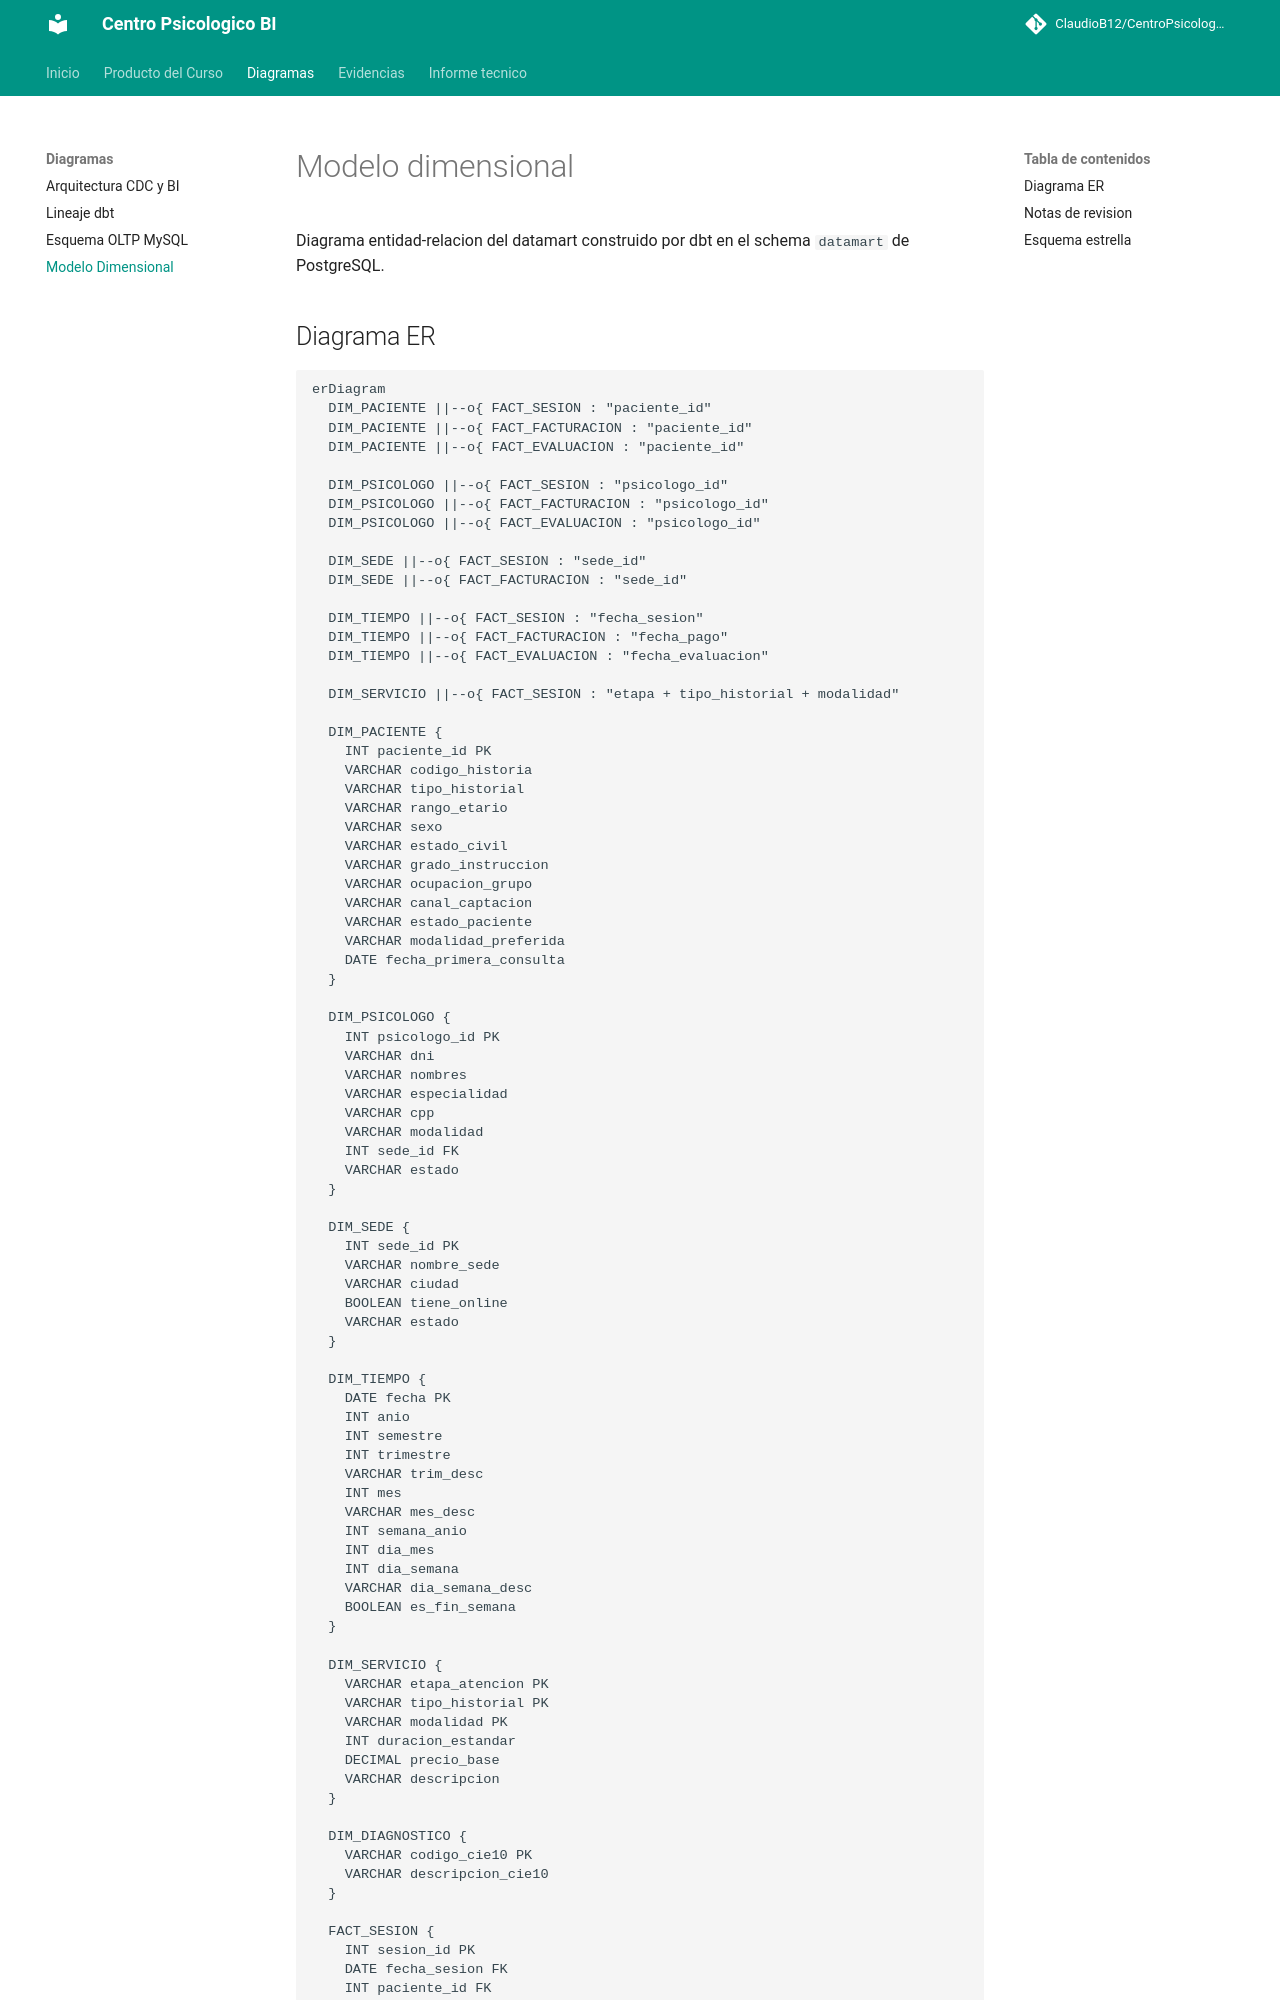

repository: ClaudioB12/CentroPsicologico-BI · page: diagrams/modelo_dimensional/index.html · generator: mkdocs

# Modelo dimensional

Diagrama entidad-relacion del datamart construido por dbt en el schema `datamart` de PostgreSQL.

## Diagrama ER

```mermaid
erDiagram
  DIM_PACIENTE ||--o{ FACT_SESION : "paciente_id"
  DIM_PACIENTE ||--o{ FACT_FACTURACION : "paciente_id"
  DIM_PACIENTE ||--o{ FACT_EVALUACION : "paciente_id"

  DIM_PSICOLOGO ||--o{ FACT_SESION : "psicologo_id"
  DIM_PSICOLOGO ||--o{ FACT_FACTURACION : "psicologo_id"
  DIM_PSICOLOGO ||--o{ FACT_EVALUACION : "psicologo_id"

  DIM_SEDE ||--o{ FACT_SESION : "sede_id"
  DIM_SEDE ||--o{ FACT_FACTURACION : "sede_id"

  DIM_TIEMPO ||--o{ FACT_SESION : "fecha_sesion"
  DIM_TIEMPO ||--o{ FACT_FACTURACION : "fecha_pago"
  DIM_TIEMPO ||--o{ FACT_EVALUACION : "fecha_evaluacion"

  DIM_SERVICIO ||--o{ FACT_SESION : "etapa + tipo_historial + modalidad"

  DIM_PACIENTE {
    INT paciente_id PK
    VARCHAR codigo_historia
    VARCHAR tipo_historial
    VARCHAR rango_etario
    VARCHAR sexo
    VARCHAR estado_civil
    VARCHAR grado_instruccion
    VARCHAR ocupacion_grupo
    VARCHAR canal_captacion
    VARCHAR estado_paciente
    VARCHAR modalidad_preferida
    DATE fecha_primera_consulta
  }

  DIM_PSICOLOGO {
    INT psicologo_id PK
    VARCHAR dni
    VARCHAR nombres
    VARCHAR especialidad
    VARCHAR cpp
    VARCHAR modalidad
    INT sede_id FK
    VARCHAR estado
  }

  DIM_SEDE {
    INT sede_id PK
    VARCHAR nombre_sede
    VARCHAR ciudad
    BOOLEAN tiene_online
    VARCHAR estado
  }

  DIM_TIEMPO {
    DATE fecha PK
    INT anio
    INT semestre
    INT trimestre
    VARCHAR trim_desc
    INT mes
    VARCHAR mes_desc
    INT semana_anio
    INT dia_mes
    INT dia_semana
    VARCHAR dia_semana_desc
    BOOLEAN es_fin_semana
  }

  DIM_SERVICIO {
    VARCHAR etapa_atencion PK
    VARCHAR tipo_historial PK
    VARCHAR modalidad PK
    INT duracion_estandar
    DECIMAL precio_base
    VARCHAR descripcion
  }

  DIM_DIAGNOSTICO {
    VARCHAR codigo_cie10 PK
    VARCHAR descripcion_cie10
  }
